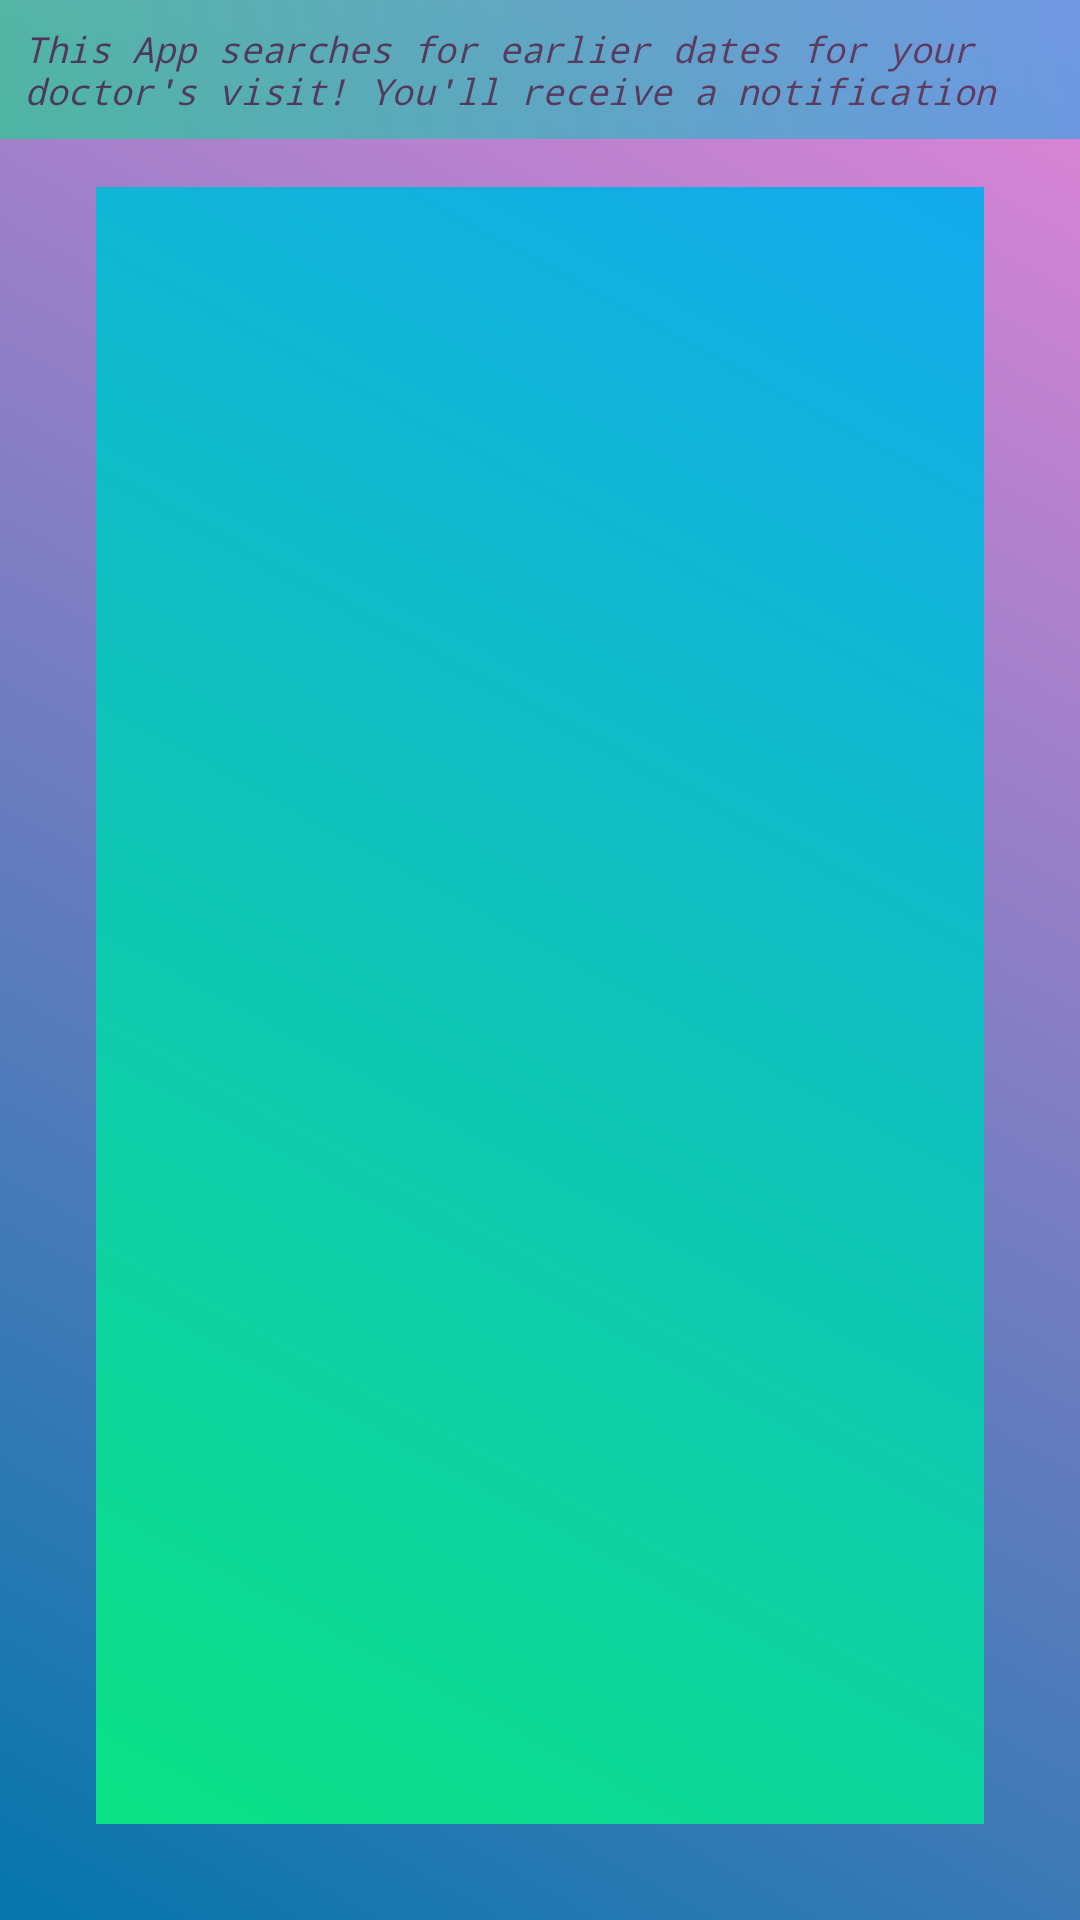

The Android layout XML behind this screen, and the referenced resources:
<!-- AndroidManifest.xml: application theme Theme.Torim -->
<!-- res/layout/fragment_clalit_home.xml -->
<?xml version="1.0" encoding="utf-8"?>
<androidx.constraintlayout.widget.ConstraintLayout xmlns:android="http://schemas.android.com/apk/res/android"
    xmlns:app="http://schemas.android.com/apk/res-auto"
    xmlns:tools="http://schemas.android.com/tools"

    android:id="@+id/clalitHomeFragment"
    android:layout_width="match_parent"
    android:layout_height="match_parent"
    android:background="@drawable/gradient_list"
    tools:context=".ui.clalit.home.ClalitHomeFragment">

    <TextView
        android:id="@+id/tv_desc"
        android:layout_width="match_parent"
        android:layout_height="wrap_content"
        android:alpha="0.55"

        android:background="@drawable/gradient_2"
        android:fontFamily="monospace"
        android:gravity="center_vertical"
        android:padding="8dp"

        android:text="@string/tv_desc"
        android:textColor="@color/black"
        android:textSize="12sp"
        android:textStyle="italic"
        app:layout_constraintEnd_toEndOf="parent"
        app:layout_constraintHorizontal_bias="0.0"
        app:layout_constraintStart_toStartOf="parent"
        app:layout_constraintTop_toTopOf="parent" />

    <androidx.recyclerview.widget.RecyclerView
        android:id="@+id/rcv_appointments"
        android:layout_width="0dp"
        android:layout_height="0dp"
        android:layout_marginStart="32dp"
        android:layout_marginTop="16dp"

        android:layout_marginEnd="32dp"
        android:layout_marginBottom="32dp"
        android:background="@drawable/gradient_2"

        android:orientation="vertical"

        android:padding="20dp"
        app:layout_constraintBottom_toBottomOf="parent"
        app:layout_constraintEnd_toEndOf="parent"
        app:layout_constraintStart_toStartOf="parent"
        app:layout_constraintTop_toBottomOf="@+id/tv_desc" />


</androidx.constraintlayout.widget.ConstraintLayout>


    


    
    
    
    
    
    
    
    
    

    
    
    
    
    
    
    
    
    
<!-- resources referenced by this layout -->
<resources>
  <!-- drawable gradient_2 (drawable) -->
  <?xml version="1.0" encoding="utf-8"?>
  <shape xmlns:android="http://schemas.android.com/apk/res/android">
  
      <gradient
          android:angle="225"
          android:startColor="#13A9ED"
          android:endColor="#0BE184"
          />
  </shape>
  <!-- drawable gradient_list (drawable) -->
  <?xml version="1.0" encoding="utf-8"?>
  <animation-list xmlns:android="http://schemas.android.com/apk/res/android">
  
      <item android:drawable="@drawable/gradient_1" android:duration="4000" />
      <item android:drawable="@drawable/gradient_2" android:duration="4000" />
      <item android:drawable="@drawable/gradient_3" android:duration="4000" />
      <item android:drawable="@drawable/gradient_4" android:duration="4000" />
      <item android:drawable="@drawable/gradient_5" android:duration="4000" />
  
  </animation-list>
  <string name="clear_reset_data">clear/reset data</string>
  <string name="get_appointments">get appointments</string>
  <string name="tv_desc">This App searches for earlier dates for your doctor\'s visit! You\'ll receive a notification</string>
  <style name="Theme.Torim" parent="Theme.MaterialComponents.DayNight.DarkActionBar">
          
          <item name="colorPrimary">@color/purple_500</item>
          <item name="colorPrimaryVariant">@color/purple_700</item>
          <item name="colorOnPrimary">@color/white</item>
          
          <item name="colorSecondary">@color/teal_200</item>
          <item name="colorSecondaryVariant">@color/teal_700</item>
          <item name="colorOnSecondary">@color/black</item>
          
          <item name="android:statusBarColor">?attr/colorPrimaryVariant</item>
          
      </style>
  <!-- drawable gradient_1 (drawable) -->
  <?xml version="1.0" encoding="utf-8"?>
  <shape xmlns:android="http://schemas.android.com/apk/res/android">
  
      <gradient
          android:angle="225"
          android:startColor="#E484D7"
          android:endColor="#0476AB"
          />
  </shape>
  <!-- drawable gradient_3 (drawable) -->
  <?xml version="1.0" encoding="utf-8"?>
  <shape xmlns:android="http://schemas.android.com/apk/res/android">
  
      <gradient
          android:angle="45"
          android:endColor="#0476AB"
          android:startColor="#E484D7"
          />
  </shape>
  <!-- drawable gradient_4 (drawable) -->
  <?xml version="1.0" encoding="utf-8"?>
  <shape xmlns:android="http://schemas.android.com/apk/res/android">
  
      <gradient
          android:angle="225"
          android:startColor="#517f95"
          android:endColor="#7B487C"
          />
  </shape>
  <!-- drawable gradient_5 (drawable) -->
  <?xml version="1.0" encoding="utf-8"?>
  <shape xmlns:android="http://schemas.android.com/apk/res/android">
  
      <gradient
          android:angle="90"
          android:type="linear"
          android:startColor="#734460"
          android:endColor="#F1ECEE"
          android:centerColor="#708397"
  
          />
  </shape>
  <!-- not gathered from this repository: default colours our renderer supplied (Android Studio template values) -->
  <color name="purple_500">#FF6200EE</color>
  <color name="purple_700">#FF3700B3</color>
  <color name="teal_200">#FF03DAC5</color>
  <color name="teal_700">#FF018786</color>
  <color name="black">#FF000000</color>
  <color name="white">#FFFFFFFF</color>
</resources>
